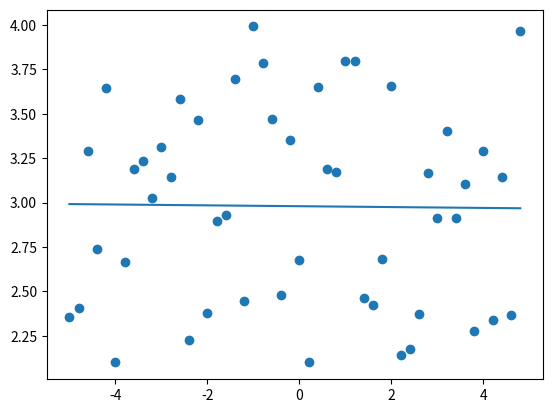

Recreate this plot in Python.
import numpy as np
import matplotlib.pyplot as plt
import scipy.stats as stat
t = np.arange(-5,5,.2)
y = t*0 + (np.random.rand(np.size(t))*2 -1) + 3

plt.scatter(t,y)

slope, intercept, r, p, se = stat.linregress(t, y)
# print(slope, "\n", intercept,"\n",r**2)

theta = np.sin(slope)
d = intercept

plt.plot(t, t*slope + intercept)
thetadeg = theta*180/np.pi
print("theta: ", thetadeg)
print("d: ", d)

plt.show()